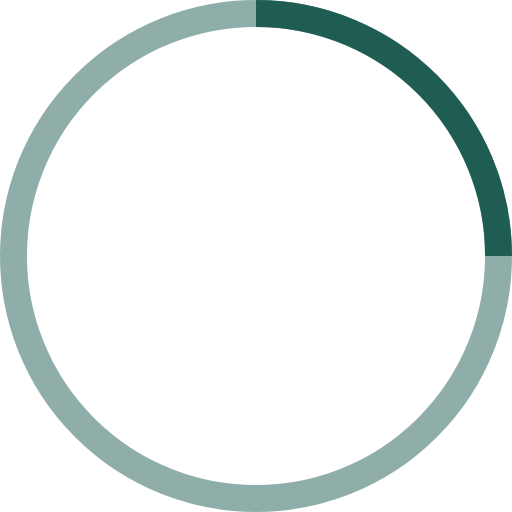
t = 0.00 s
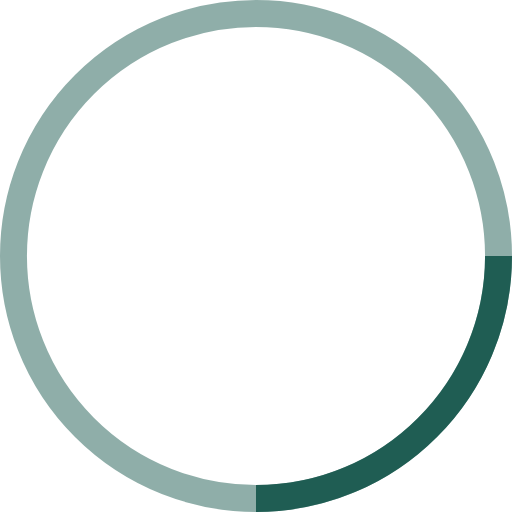
t = 0.25 s
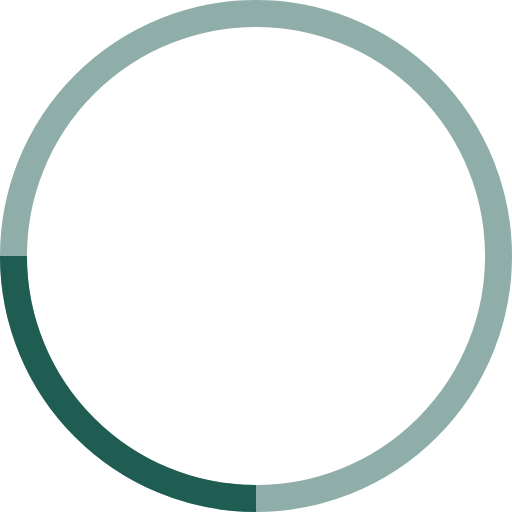
t = 0.50 s
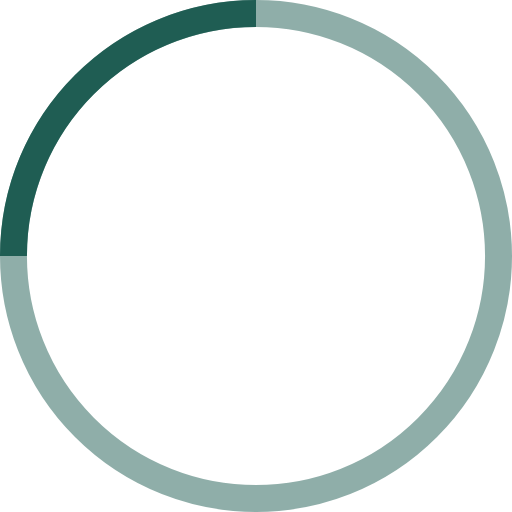
t = 0.75 s

The animated SVG that drew these frames (rendered in a browser with its animation timeline set to each time). Animation: 1 SMIL element (animateTransform=1); one cycle of 1.00 s, repeats indefinitely.

<!-- By Sam Herbert (@sherb), for everyone. More @ http://goo.gl/7AJzbL -->
<svg width="38" height="38" viewBox="0 0 38 38" xmlns="http://www.w3.org/2000/svg" stroke="#1f5d53">
    <g fill="none" fill-rule="evenodd">
        <g transform="translate(1 1)" stroke-width="2">
            <circle stroke-opacity=".5" cx="18" cy="18" r="18"/>
            <path d="M36 18c0-9.94-8.06-18-18-18">
                <animateTransform
                    attributeName="transform"
                    type="rotate"
                    from="0 18 18"
                    to="360 18 18"
                    dur="1s"
                    repeatCount="indefinite"/>
            </path>
        </g>
    </g>
</svg>